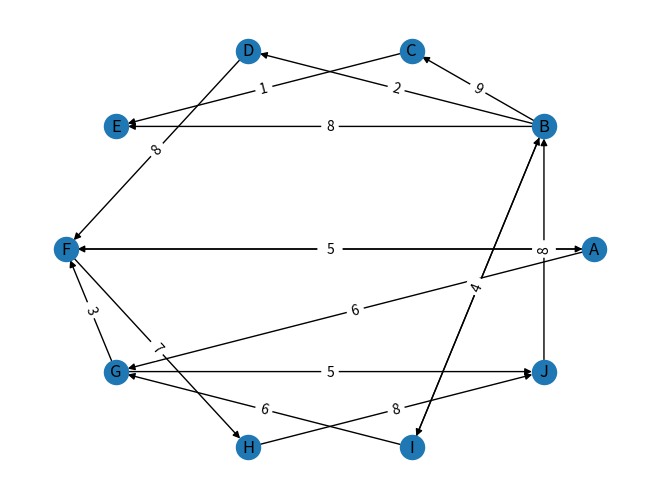

This chart was generated by the following Python code:
# Reference https://www.educative.io/answers/what-is-uniform-cost-search
import networkx as nx
import matplotlib.pyplot as plt
import random
import string

random.seed(9090)


def create_random_directed_graph(num_nodes):
    # Create a directed graph
    G = nx.DiGraph()

    # Add nodes
    nodes = list(string.ascii_uppercase[:num_nodes])
    G.add_nodes_from(nodes)

    # Add random edges
    for i in nodes:
        for j in nodes:
            if i != j:  # avoid self-loops for now
                if random.random() < 0.15:  # probability of 30% to create an edge
                    weight = random.randint(1, 10)  # Random weight between 1 and 10
                    G.add_edge(i, j, weight=weight)

    return G


# Number of nodes
num_nodes = 10

# Create a random directed graph with the specified number of nodes
random_digraph = create_random_directed_graph(num_nodes)
edge_labels = nx.get_edge_attributes(random_digraph, "weight")
print("edge_labels:", edge_labels)


# uniform cost search based on cost of each path
def uniform_cost_search(start: str, edges_labels: dict):
    visited = {}
    frontier = {start: 0}

    while frontier.keys():

        cost_node_to_visited = min(frontier.values())
        path_to_visited = next(
            path_node
            for (path_node, c) in frontier.items()
            if frontier[path_node] == cost_node_to_visited
        )

        node_to_visited = path_to_visited[-1]
        visited_nodes = [i[-1] for i in visited.keys()]

        frontier.pop(path_to_visited)
        if node_to_visited not in visited_nodes:

            visited[path_to_visited] = cost_node_to_visited

            new_path_dict = {}
            for (u, v), c in edges_labels.items():
                if u == node_to_visited and v != visited_nodes:
                    new_path_dict[(path_to_visited + v)] = cost_node_to_visited + c

            for u, v in new_path_dict.items():
                frontier[u] = v

    return visited


start = "B"
end = "F"
print("start:", start)
visited = uniform_cost_search(start=start, edges_labels=edge_labels)
print("visited:", visited)
shortes_path = [(i, j) for i, j in visited.items() if start in i and end in i]
print(
    "shortes_path from {} to {}: {} cost {}".format(
        start, end, shortes_path[0][0], shortes_path[0][1]
    )
)

# check it with networkx
path = nx.shortest_path(random_digraph, start, end, weight="weight")
print("check with networkx")
print("path:", path)

# Draw the graph
pos = nx.circular_layout(random_digraph)
nx.draw(random_digraph, pos, with_labels=True)

# Draw edge labels
nx.draw_networkx_edge_labels(random_digraph, pos, edge_labels=edge_labels)
plt.show()
